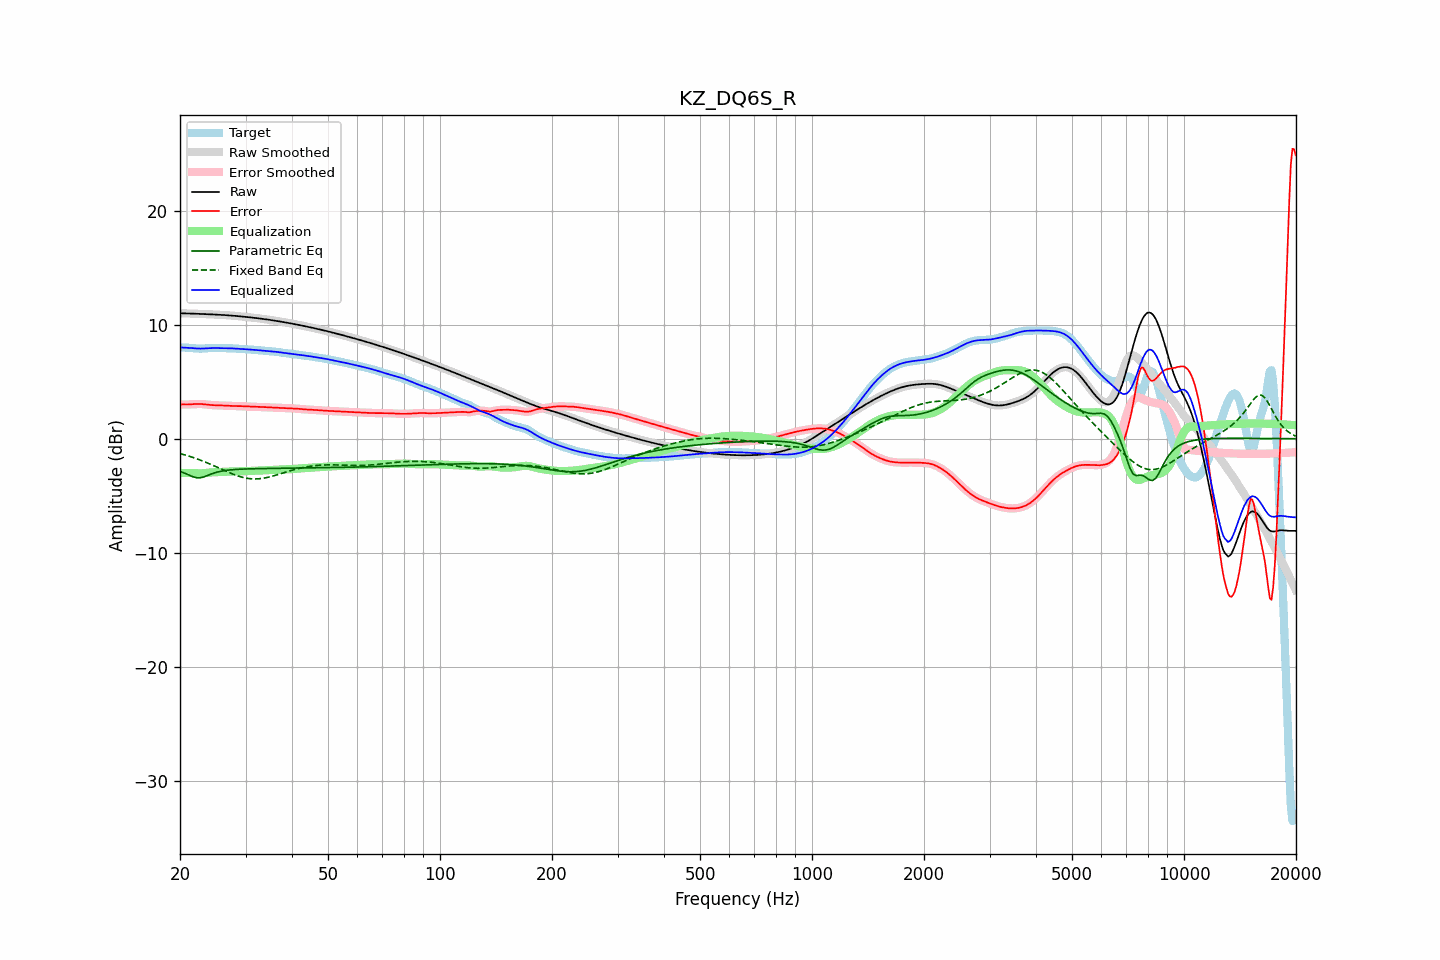

Values plotted in this chart, from the file beside it:
frequency, raw, error, smoothed, error_smoothed, equalization, parametric_eq, fixed_band_eq, equalized_raw, equalized_smoothed, target
20.00, 10.99, 3.00, 10.99, 3.00, -2.99, -2.87, -1.30, 8.00, 8.00, 7.99
20.20, 10.99, 3.00, 10.99, 3.00, -3.00, -2.92, -1.34, 8.00, 8.00, 7.99
20.40, 10.99, 3.00, 10.99, 3.00, -3.00, -2.97, -1.38, 7.99, 7.99, 7.99
20.61, 10.99, 3.00, 10.99, 3.00, -3.00, -3.03, -1.42, 7.98, 7.98, 7.99
20.81, 10.98, 3.00, 10.98, 3.00, -3.01, -3.08, -1.46, 7.97, 7.97, 7.99
21.02, 10.98, 3.00, 10.98, 3.00, -3.01, -3.15, -1.50, 7.97, 7.97, 7.98
21.23, 10.97, 3.01, 10.97, 3.01, -3.02, -3.21, -1.55, 7.96, 7.96, 7.97
21.44, 10.97, 3.02, 10.97, 3.02, -3.02, -3.27, -1.59, 7.95, 7.95, 7.95
21.66, 10.96, 3.03, 10.96, 3.03, -3.03, -3.33, -1.64, 7.94, 7.94, 7.94
21.87, 10.96, 3.04, 10.96, 3.04, -3.04, -3.37, -1.69, 7.92, 7.92, 7.92
22.09, 10.95, 3.05, 10.95, 3.05, -3.04, -3.42, -1.74, 7.91, 7.91, 7.91
22.31, 10.95, 3.05, 10.95, 3.05, -3.04, -3.43, -1.79, 7.90, 7.90, 7.90
22.54, 10.94, 3.05, 10.94, 3.05, -3.04, -3.44, -1.84, 7.90, 7.90, 7.90
22.76, 10.94, 3.04, 10.94, 3.04, -3.04, -3.41, -1.90, 7.90, 7.90, 7.89
22.99, 10.93, 3.03, 10.93, 3.03, -3.03, -3.39, -1.95, 7.90, 7.90, 7.90
23.22, 10.93, 3.02, 10.93, 3.02, -3.02, -3.34, -2.01, 7.91, 7.91, 7.91
23.45, 10.92, 3.00, 10.92, 3.00, -3.00, -3.29, -2.06, 7.92, 7.92, 7.92
23.69, 10.92, 2.99, 10.91, 2.99, -2.99, -3.23, -2.12, 7.93, 7.93, 7.93
23.92, 10.91, 2.97, 10.91, 2.97, -2.97, -3.17, -2.18, 7.93, 7.93, 7.94
24.16, 10.90, 2.96, 10.90, 2.96, -2.96, -3.12, -2.24, 7.94, 7.94, 7.95
24.40, 10.90, 2.94, 10.90, 2.95, -2.95, -3.06, -2.30, 7.95, 7.95, 7.95
24.65, 10.89, 2.94, 10.89, 2.94, -2.94, -3.02, -2.37, 7.95, 7.95, 7.95
24.89, 10.88, 2.93, 10.88, 2.93, -2.93, -2.97, -2.43, 7.95, 7.95, 7.95
25.14, 10.88, 2.93, 10.88, 2.93, -2.93, -2.93, -2.49, 7.95, 7.95, 7.95
25.39, 10.87, 2.93, 10.87, 2.93, -2.92, -2.90, -2.56, 7.94, 7.94, 7.94
25.65, 10.86, 2.92, 10.86, 2.92, -2.92, -2.87, -2.62, 7.94, 7.94, 7.94
25.91, 10.85, 2.92, 10.85, 2.92, -2.91, -2.84, -2.68, 7.94, 7.94, 7.93
26.16, 10.84, 2.91, 10.84, 2.91, -2.91, -2.81, -2.75, 7.94, 7.94, 7.93
26.43, 10.84, 2.90, 10.83, 2.90, -2.90, -2.79, -2.81, 7.93, 7.93, 7.93
26.69, 10.83, 2.89, 10.83, 2.89, -2.89, -2.77, -2.87, 7.93, 7.93, 7.93
26.96, 10.82, 2.88, 10.82, 2.88, -2.89, -2.75, -2.94, 7.93, 7.93, 7.93
27.23, 10.81, 2.88, 10.81, 2.88, -2.88, -2.74, -3.00, 7.93, 7.93, 7.93
27.50, 10.79, 2.87, 10.79, 2.87, -2.87, -2.73, -3.05, 7.92, 7.92, 7.92
27.77, 10.78, 2.87, 10.78, 2.87, -2.87, -2.71, -3.11, 7.91, 7.91, 7.92
28.05, 10.77, 2.87, 10.77, 2.87, -2.87, -2.70, -3.16, 7.91, 7.91, 7.91
28.33, 10.76, 2.86, 10.76, 2.86, -2.86, -2.69, -3.22, 7.90, 7.90, 7.89
28.62, 10.75, 2.86, 10.75, 2.86, -2.86, -2.68, -3.26, 7.89, 7.89, 7.88
28.90, 10.73, 2.86, 10.73, 2.86, -2.86, -2.68, -3.31, 7.88, 7.88, 7.87
29.19, 10.72, 2.86, 10.72, 2.86, -2.85, -2.67, -3.35, 7.87, 7.87, 7.86
29.48, 10.71, 2.85, 10.71, 2.85, -2.85, -2.66, -3.39, 7.86, 7.86, 7.86
29.78, 10.69, 2.84, 10.69, 2.84, -2.84, -2.66, -3.42, 7.85, 7.85, 7.85
30.08, 10.68, 2.84, 10.68, 2.84, -2.84, -2.65, -3.45, 7.84, 7.84, 7.84
30.38, 10.66, 2.83, 10.66, 2.83, -2.83, -2.65, -3.48, 7.83, 7.83, 7.83
30.68, 10.65, 2.82, 10.65, 2.82, -2.82, -2.64, -3.49, 7.82, 7.82, 7.82
30.99, 10.63, 2.82, 10.63, 2.82, -2.82, -2.64, -3.51, 7.81, 7.81, 7.81
31.30, 10.61, 2.81, 10.61, 2.81, -2.81, -2.64, -3.52, 7.80, 7.80, 7.80
31.61, 10.60, 2.81, 10.60, 2.81, -2.81, -2.63, -3.53, 7.79, 7.79, 7.79
31.93, 10.58, 2.80, 10.58, 2.80, -2.80, -2.63, -3.53, 7.78, 7.78, 7.78
32.24, 10.56, 2.80, 10.56, 2.80, -2.80, -2.63, -3.52, 7.77, 7.77, 7.77
32.57, 10.55, 2.79, 10.55, 2.79, -2.79, -2.62, -3.51, 7.75, 7.75, 7.75
32.89, 10.53, 2.79, 10.53, 2.79, -2.79, -2.62, -3.50, 7.74, 7.74, 7.74
33.22, 10.51, 2.79, 10.51, 2.79, -2.78, -2.62, -3.48, 7.73, 7.73, 7.73
33.55, 10.49, 2.78, 10.49, 2.78, -2.78, -2.62, -3.46, 7.72, 7.72, 7.71
33.89, 10.47, 2.77, 10.47, 2.77, -2.77, -2.61, -3.43, 7.71, 7.71, 7.70
34.23, 10.45, 2.76, 10.45, 2.76, -2.76, -2.61, -3.41, 7.69, 7.69, 7.69
34.57, 10.43, 2.75, 10.43, 2.75, -2.75, -2.61, -3.37, 7.68, 7.68, 7.68
34.92, 10.41, 2.74, 10.41, 2.74, -2.74, -2.61, -3.34, 7.67, 7.67, 7.67
35.27, 10.39, 2.73, 10.39, 2.73, -2.74, -2.61, -3.30, 7.66, 7.66, 7.66
35.62, 10.37, 2.73, 10.37, 2.73, -2.73, -2.60, -3.26, 7.64, 7.64, 7.64
35.97, 10.35, 2.72, 10.35, 2.72, -2.72, -2.60, -3.22, 7.63, 7.63, 7.63
... 635 more rows
